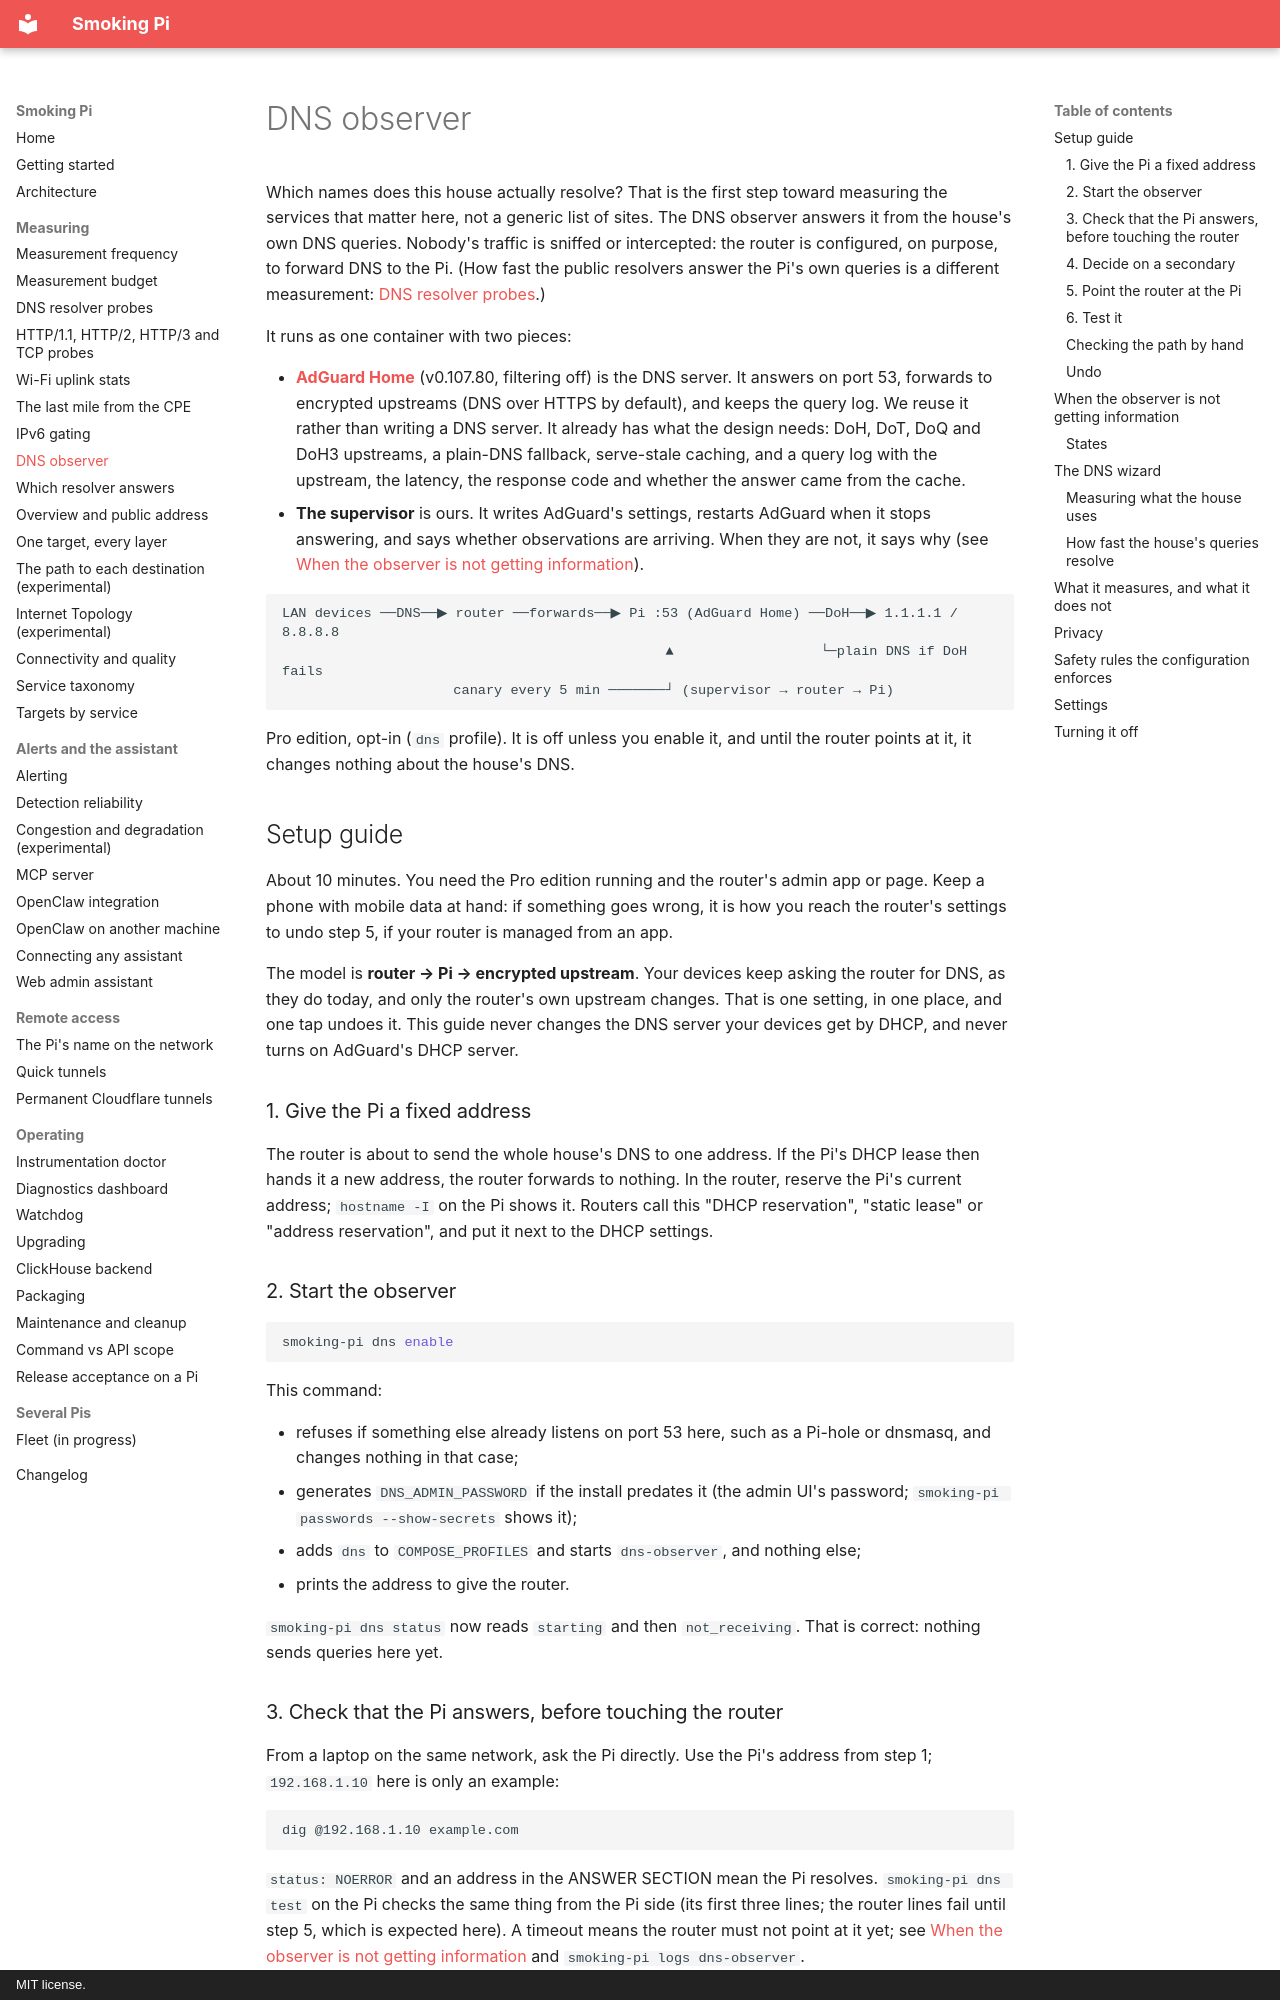

repository: estcarisimo/smoking-pi · page: dns-observer/index.html · generator: mkdocs · copyright: MIT license.

# DNS observer

Which names does this house actually resolve? That is the first step toward
measuring the services that matter here, not a generic list of sites. The DNS
observer answers it from the house's own DNS queries. Nobody's traffic is
sniffed or intercepted: the router is configured, on purpose, to forward DNS
to the Pi. (How fast the public resolvers answer the Pi's own queries is a
different measurement: [DNS resolver probes](dns-probes.md).)

It runs as one container with two pieces:

- **[AdGuard Home](https://github.com/AdguardTeam/AdGuardHome)** (v0.107.80,
  filtering off) is the DNS server. It answers on port 53, forwards to
  encrypted upstreams (DNS over HTTPS by default), and keeps the query log.
  We reuse it rather than writing a DNS server. It already has what the
  design needs: DoH, DoT, DoQ and DoH3 upstreams, a plain-DNS fallback,
  serve-stale caching, and a query log with the upstream, the latency, the
  response code and whether the answer came from the cache.
- **The supervisor** is ours. It writes AdGuard's settings, restarts AdGuard
  when it stops answering, and says whether observations are arriving. When
  they are not, it says why (see
  [When the observer is not getting information](#when-the-observer-is-not-getting-information)).

```
LAN devices ──DNS──▶ router ──forwards──▶ Pi :53 (AdGuard Home) ──DoH──▶ 1.1.1.1 / 8.8.8.8
                                               ▲                  └─plain DNS if DoH fails
                     canary every 5 min ───────┘ (supervisor → router → Pi)
```

Pro edition, opt-in (`dns` profile). It is off unless you enable it, and
until the router points at it, it changes nothing about the house's DNS.

## Setup guide

About 10 minutes. You need the
Pro edition running and the router's admin app or page. Keep a phone with
mobile data at hand: if something goes wrong, it is how you reach the
router's settings to undo step 5, if your router is managed from an app.

The model is **router → Pi → encrypted upstream**. Your devices keep asking
the router for DNS, as they do today, and only the router's own upstream
changes. That is one setting, in one place, and one tap undoes it. This
guide never changes the DNS server your devices get by DHCP, and never turns
on AdGuard's DHCP server.

### 1. Give the Pi a fixed address

The router is about to send the whole house's DNS to one address. If the
Pi's DHCP lease then hands it a new address, the router forwards to nothing.
In the router, reserve the Pi's current address; `hostname -I` on the Pi
shows it. Routers call this "DHCP reservation", "static lease" or "address
reservation", and put it next to the DHCP settings.

### 2. Start the observer

```bash
smoking-pi dns enable
```

This command:

- refuses if something else already listens on port 53 here, such as a
  Pi-hole or dnsmasq, and changes nothing in that case;
- generates `DNS_ADMIN_PASSWORD` if the install predates it (the admin UI's
  password; `smoking-pi passwords --show-secrets` shows it);
- adds `dns` to `COMPOSE_PROFILES` and starts `dns-observer`, and nothing
  else;
- prints the address to give the router.

`smoking-pi dns status` now reads `starting` and then `not_receiving`. That
is correct: nothing sends queries here yet.

### 3. Check that the Pi answers, before touching the router

From a laptop on the same network, ask the Pi directly. Use the Pi's
address from step 1; `192.168.1.10` here is only an example:

```bash
dig @192.168.1.10 example.com
```

`status: NOERROR` and an address in the ANSWER SECTION mean the Pi
resolves. `smoking-pi dns test` on the Pi checks the same thing from the Pi
side (its first three lines; the router lines fail until step 5, which is
expected here). A timeout means the router
must not point at it yet; see
[When the observer is not getting information](#when-the-observer-is-not-getting-information)
and `smoking-pi logs dns-observer`.
